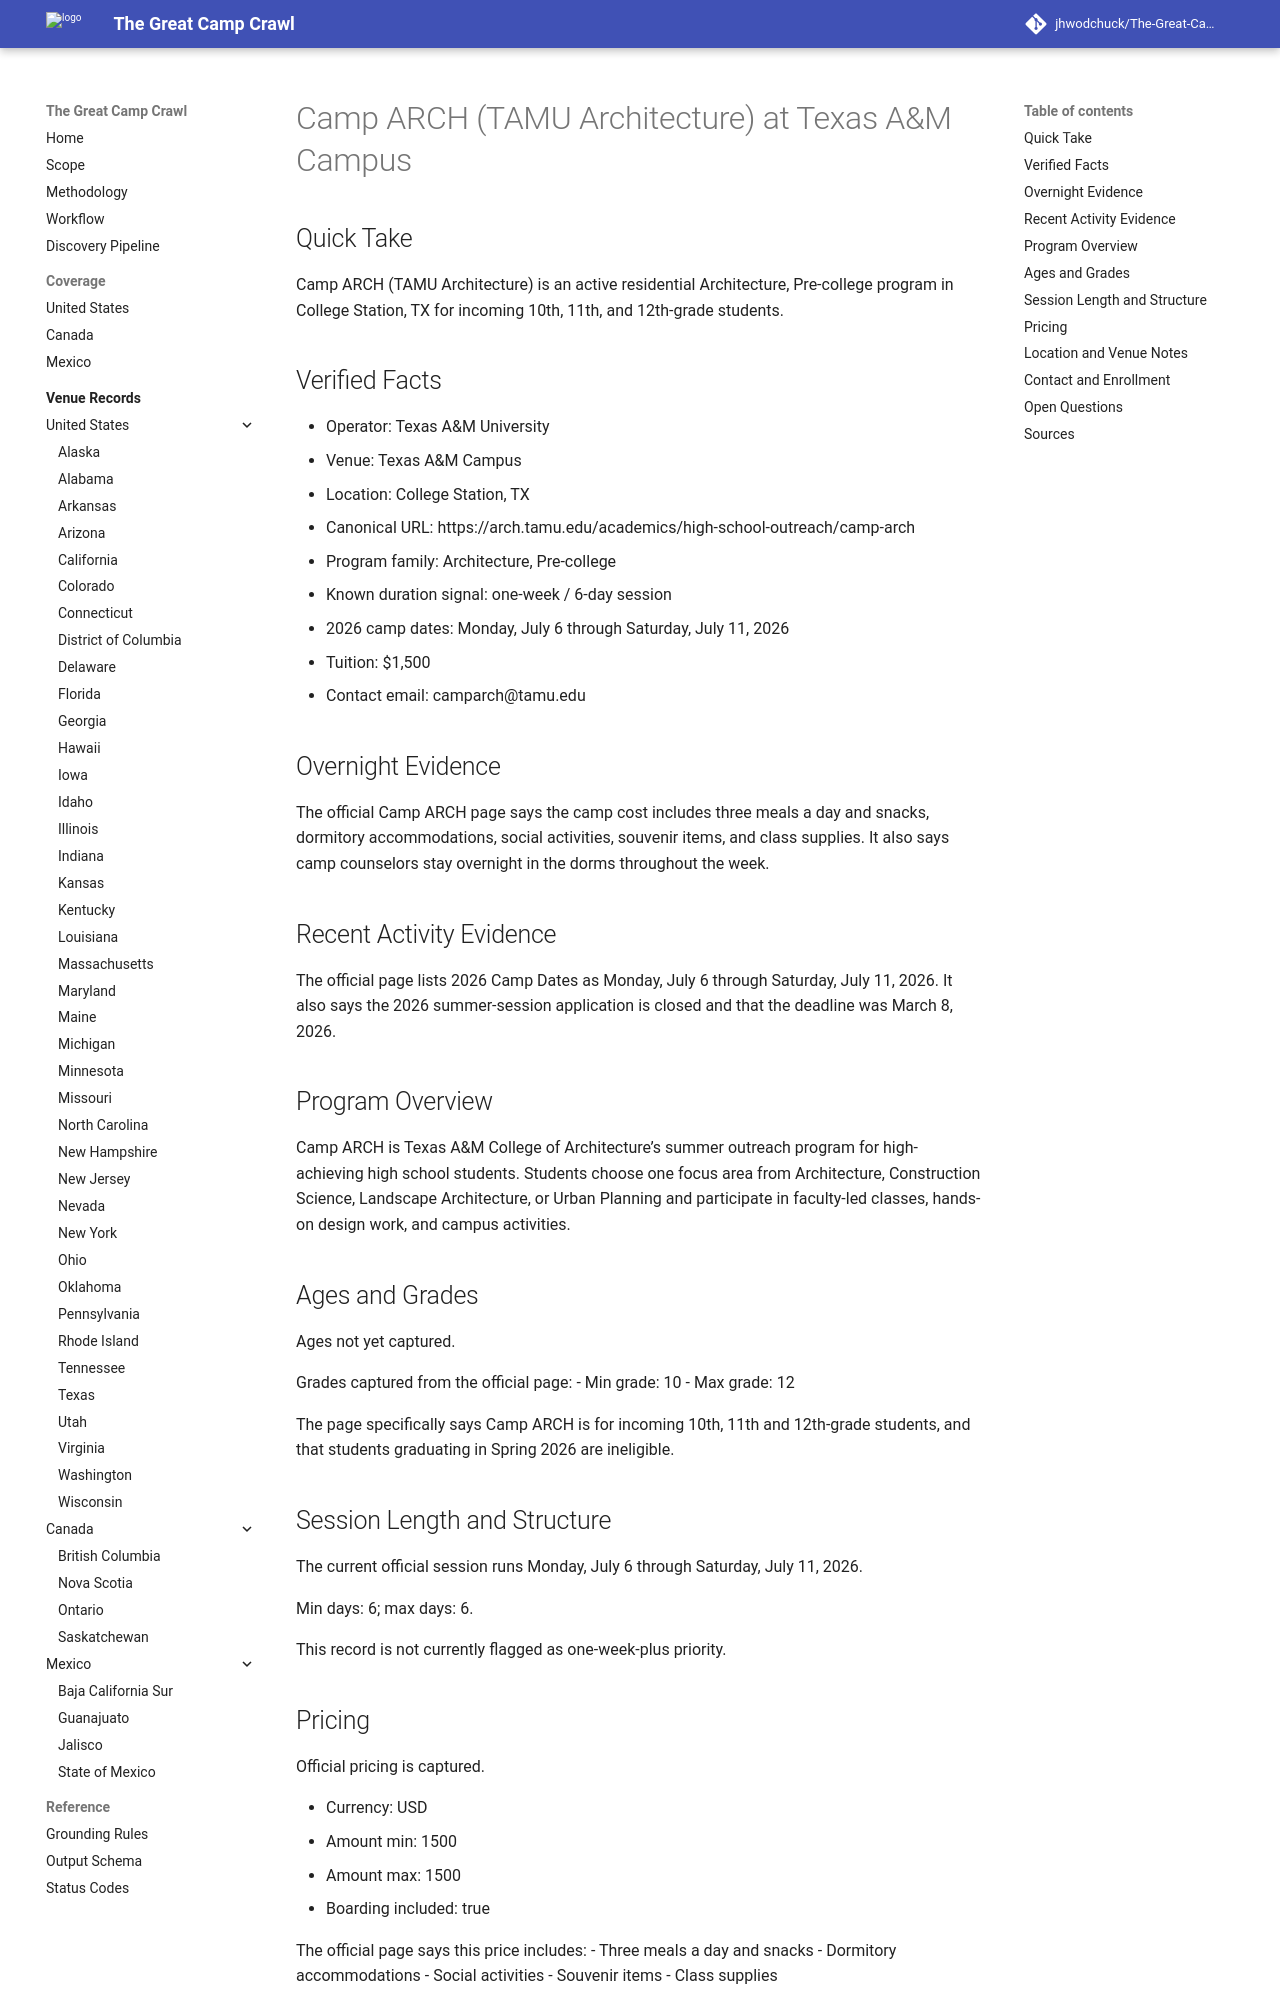

repository: jhwodchuck/The-Great-Camp-Crawl · page: camps/us/tx/camp-arch-tamu-architecture--us-tx-college-station-texas-a-m-campus--cand-us-tx-college-station-camp-arch-tamu-architecture-texas-a-m-campus/index.html · generator: mkdocs

---
record_id: cand-us-tx-college-station-camp-arch-tamu-architecture-texas-a-m-campus
camp_id: camp-arch-tamu-architecture
venue_id: us-tx-college-station-texas-a-m-campus
name: Camp ARCH (TAMU Architecture)
display_name: Camp ARCH (TAMU Architecture) at Texas A&M Campus
country: US
country_name: United States
region: TX
region_name: Texas
city: College Station
venue_name: Texas A&M Campus
program_family:
- Architecture
- Pre-college
camp_types:
- residential
- overnight
priority_flags:
  college_precollege: true
  one_week_plus: false
languages_found:
- English
source_language_primary: English
activity_status: active
activity_evidence_window_months: 24
duration:
  min_days: 6
  max_days: 6
pricing:
  currency: USD
  amount_min: 1500
  amount_max: 1500
  boarding_included: true
ages:
  min: null
  max: null
grades:
  min: 10
  max: 12
operator:
  name: Texas A&M University
  type: university
website:
  canonical_url: https://arch.tamu.edu/academics/high-school-outreach/camp-arch
  admissions_url: null
  session_dates_url: https://arch.tamu.edu/academics/high-school-outreach/camp-arch
  pricing_url: https://arch.tamu.edu/academics/high-school-outreach/camp-arch
contact:
  email: camparch@tamu.edu
  phone: null
location:
  address: College of Architecture, 789 Ross Street
  postal_code: '77843-3137'
  latitude: null
  longitude: null
verification:
  overnight_confirmed: true
  active_past_2_years_confirmed: true
  confidence: high
  last_verified: '2026-04-17'
evidence:
  overnight_source_url: https://arch.tamu.edu/academics/high-school-outreach/camp-arch
  recent_activity_source_url: https://arch.tamu.edu/academics/high-school-outreach/camp-arch
  duration_source_url: https://arch.tamu.edu/academics/high-school-outreach/camp-arch
  pricing_source_url: https://arch.tamu.edu/academics/high-school-outreach/camp-arch
tags:
- us
- tx
- college-station
- architecture
- pre-college
- residential
- overnight
- texas-a-m
draft_status: draft
---

# Camp ARCH (TAMU Architecture) at Texas A&M Campus

## Quick Take
Camp ARCH (TAMU Architecture) is an active residential Architecture, Pre-college program in College Station, TX for incoming 10th, 11th, and 12th-grade students.

## Verified Facts
- Operator: Texas A&M University
- Venue: Texas A&M Campus
- Location: College Station, TX
- Canonical URL: https://arch.tamu.edu/academics/high-school-outreach/camp-arch
- Program family: Architecture, Pre-college
- Known duration signal: one-week / 6-day session
- 2026 camp dates: Monday, July 6 through Saturday, July 11, 2026
- Tuition: $1,500
- Contact email: camparch@tamu.edu

## Overnight Evidence
The official Camp ARCH page says the camp cost includes three meals a day and snacks, dormitory accommodations, social activities, souvenir items, and class supplies. It also says camp counselors stay overnight in the dorms throughout the week.

## Recent Activity Evidence
The official page lists 2026 Camp Dates as Monday, July 6 through Saturday, July 11, 2026. It also says the 2026 summer-session application is closed and that the deadline was March 8, 2026.

## Program Overview
Camp ARCH is Texas A&M College of Architecture’s summer outreach program for high-achieving high school students. Students choose one focus area from Architecture, Construction Science, Landscape Architecture, or Urban Planning and participate in faculty-led classes, hands-on design work, and campus activities.
